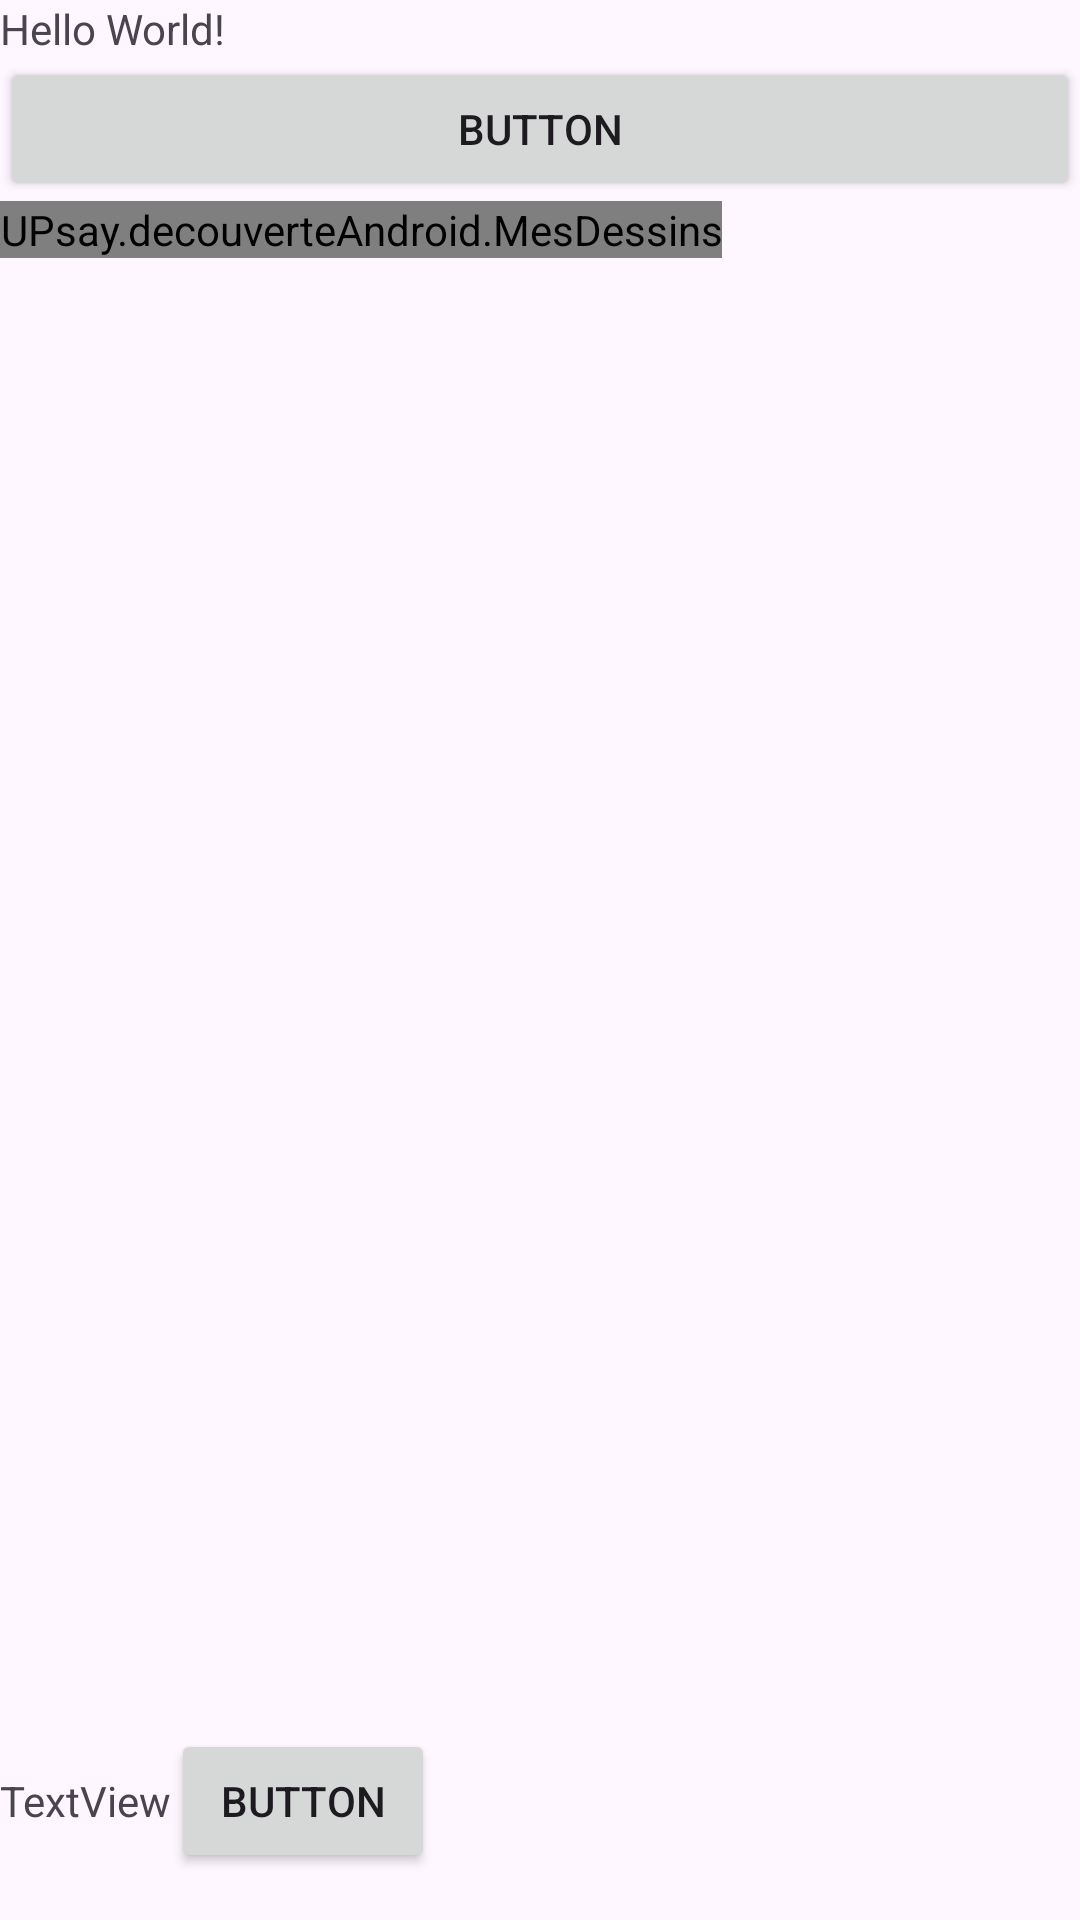

Here is an Android app screen rendered from its layout file. Give the layout XML and the strings, colors and styles it references.
<!-- AndroidManifest.xml: application theme Theme.My_Tuto -->
<!-- res/layout/activity_main.xml -->
<?xml version="1.0" encoding="utf-8"?>
<LinearLayout xmlns:android="http://schemas.android.com/apk/res/android"

    xmlns:app="http://schemas.android.com/apk/res-auto"
    xmlns:tools="http://schemas.android.com/tools"
    android:id="@+id/main"
    android:layout_width="match_parent"
    android:layout_height="match_parent"
    android:orientation="vertical"
    tools:context=".MainActivity">

    <TextView
        android:id="@+id/monTexte"
        android:layout_width="wrap_content"
        android:layout_height="wrap_content"
        android:text="Hello World!" />

    <Button
        android:id="@+id/button2"
        android:layout_width="match_parent"
        android:layout_height="wrap_content"
        android:onClick="dessin"
        android:text="@string/button" />

    <TableRow
        android:layout_width="match_parent"
        android:layout_height="0dp"
        android:layout_weight="8">

        <UPsay.decouverteAndroid.MesDessins
            android:id="@+id/mesDessins"
            android:layout_width="wrap_content"
            android:layout_height="wrap_content" />
    </TableRow>

    <TableRow
        android:layout_width="match_parent"
        android:layout_height="0dp"
        android:layout_weight="1">

        <TextView
            android:id="@+id/textView2"
            android:layout_width="wrap_content"
            android:layout_height="wrap_content"
            android:text="TextView" />

        <Button
            android:id="@+id/button"
            android:layout_width="wrap_content"
            android:layout_height="wrap_content"
            android:text="Button" />
    </TableRow>

</LinearLayout>
<!-- resources referenced by this layout -->
<resources>
  <string name="button">Button</string>
  <style name="Theme.My_Tuto" parent="Base.Theme.My_Tuto" />
  <style name="Base.Theme.My_Tuto" parent="Theme.Material3.DayNight.NoActionBar">
          
          
      </style>
</resources>
